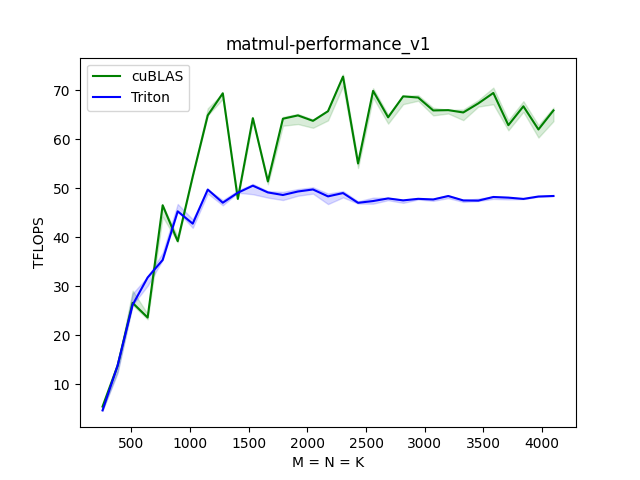

Data behind this chart, as committed beside it:
M, cuBLAS, Triton
256.0, 5.5, 4.7
384.0, 13.8, 13.8
512.0, 26.6, 26.2
640.0, 23.6, 31.8
768.0, 46.6, 35.4
896.0, 39.2, 45.3
1024, 52.4, 42.8
1152, 64.9, 49.8
1280, 69.4, 47.1
1408, 47.9, 49.1
1536, 64.3, 50.6
1664, 51.4, 49.2
1792, 64.2, 48.7
1920, 64.9, 49.4
2048, 63.8, 49.8
2176, 65.8, 48.4
2304, 72.8, 49.1
2432, 55.1, 47.1
2560, 69.9, 47.4
2688, 64.5, 48.0
2816, 68.8, 47.6
2944, 68.6, 47.9
3072, 65.9, 47.7
3200, 66.0, 48.4
3328, 65.5, 47.6
3456, 67.4, 47.5
3584, 69.5, 48.3
3712, 62.9, 48.1
3840, 66.8, 47.9
3968, 62.0, 48.3
4096, 65.9, 48.5
